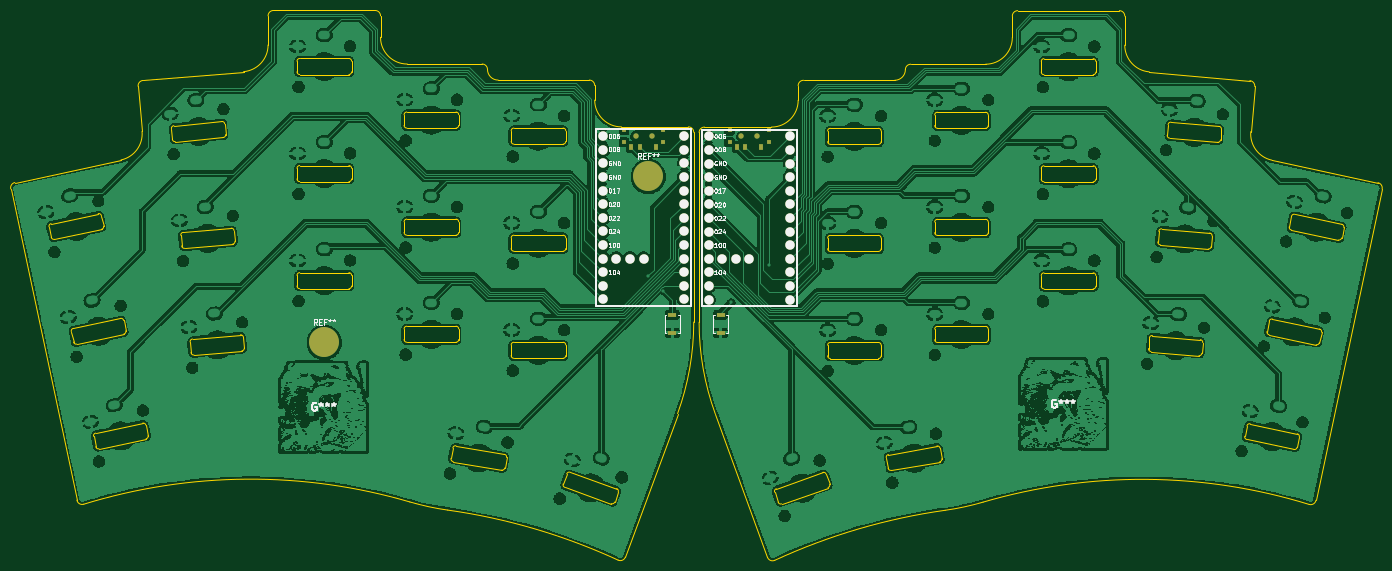
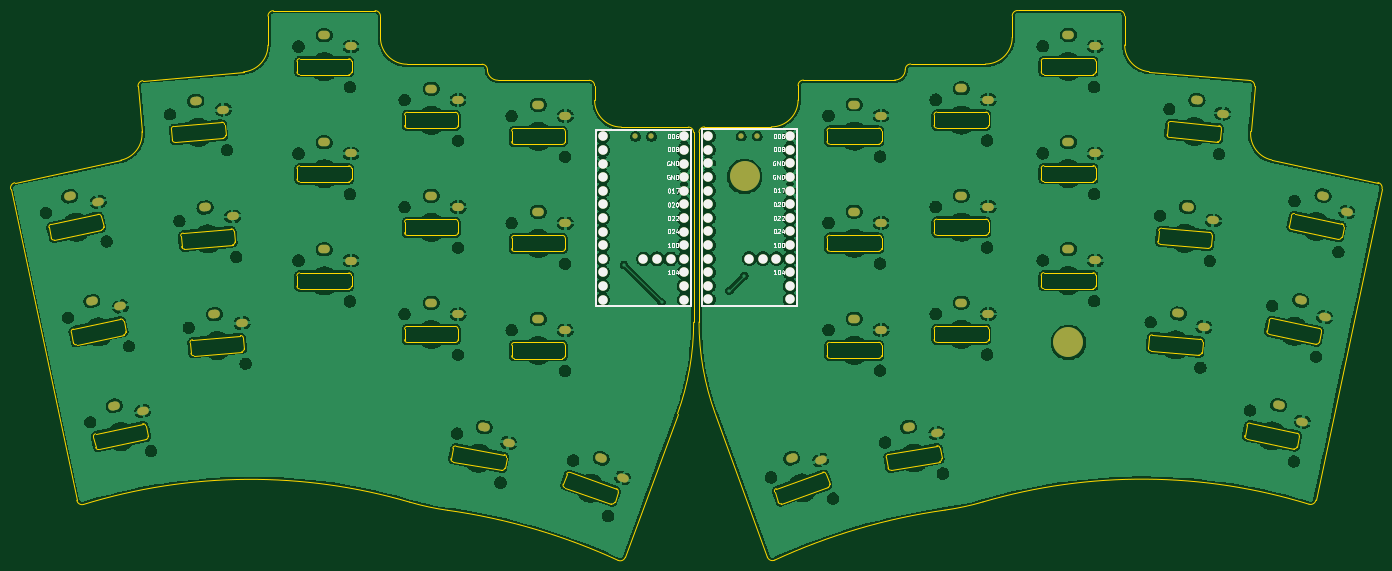
Circuit board: 9 layer files. Board 256.1 x 102.7 mm.
- bottom_copper: Mau Keys-B_Cu.gbr (495405 bytes)
- bottom_mask: Mau Keys-B_Mask.gbr (6636 bytes)
- paste: Mau Keys-B_Paste.gbr (451 bytes)
- bottom_silk: Mau Keys-B_Silkscreen.gbr (44000 bytes)
- outline: Mau Keys-Edge_Cuts.gbr (22623 bytes)
- top_copper: Mau Keys-F_Cu.gbr (1206316 bytes)
- top_mask: Mau Keys-F_Mask.gbr (2893 bytes)
- paste: Mau Keys-F_Paste.gbr (1101 bytes)
- top_silk: Mau Keys-F_Silkscreen.gbr (50452 bytes)

=== bottom_copper: Mau Keys-B_Cu.gbr (495405 bytes, source omitted) ===
=== bottom_mask: Mau Keys-B_Mask.gbr (6636 bytes, source omitted) ===
=== paste: Mau Keys-B_Paste.gbr ===
%TF.GenerationSoftware,KiCad,Pcbnew,9.0.0*%
%TF.CreationDate,2025-06-07T14:34:51-06:00*%
%TF.ProjectId,Mau Keys,4d617520-4b65-4797-932e-6b696361645f,rev?*%
%TF.SameCoordinates,Original*%
%TF.FileFunction,Paste,Bot*%
%TF.FilePolarity,Positive*%
%FSLAX46Y46*%
G04 Gerber Fmt 4.6, Leading zero omitted, Abs format (unit mm)*
G04 Created by KiCad (PCBNEW 9.0.0) date 2025-06-07 14:34:51*
%MOMM*%
%LPD*%
G01*
G04 APERTURE LIST*
G04 APERTURE END LIST*
M02*

=== bottom_silk: Mau Keys-B_Silkscreen.gbr (44000 bytes, source omitted) ===
=== outline: Mau Keys-Edge_Cuts.gbr (22623 bytes, source omitted) ===
=== top_copper: Mau Keys-F_Cu.gbr (1206316 bytes, source omitted) ===
=== top_mask: Mau Keys-F_Mask.gbr ===
%TF.GenerationSoftware,KiCad,Pcbnew,9.0.0*%
%TF.CreationDate,2025-06-07T14:34:51-06:00*%
%TF.ProjectId,Mau Keys,4d617520-4b65-4797-932e-6b696361645f,rev?*%
%TF.SameCoordinates,Original*%
%TF.FileFunction,Soldermask,Top*%
%TF.FilePolarity,Negative*%
%FSLAX46Y46*%
G04 Gerber Fmt 4.6, Leading zero omitted, Abs format (unit mm)*
G04 Created by KiCad (PCBNEW 9.0.0) date 2025-06-07 14:34:51*
%MOMM*%
%LPD*%
G01*
G04 APERTURE LIST*
%ADD10R,1.700000X0.900000*%
%ADD11C,1.000000*%
%ADD12R,0.900000X0.900000*%
%ADD13R,0.900000X1.250000*%
%ADD14C,5.600000*%
%ADD15C,1.752600*%
G04 APERTURE END LIST*
D10*
%TO.C,RSW1*%
X145000000Y-76700000D03*
X145000000Y-73300000D03*
%TD*%
D11*
%TO.C,SW_POWER2*%
X157885000Y-40005000D03*
X160885000Y-40005000D03*
D12*
X155685000Y-38905000D03*
X155685000Y-41105000D03*
X163085000Y-38905000D03*
X163085000Y-41105000D03*
D13*
X161635000Y-42080000D03*
X158635000Y-42080000D03*
X157135000Y-42080000D03*
%TD*%
D14*
%TO.C,REF\u002A\u002A*%
X140500000Y-47500000D03*
%TD*%
D15*
%TO.C,NNV2*%
X132000000Y-39962349D03*
X132000000Y-42502349D03*
X132000000Y-45042349D03*
X132000000Y-47582349D03*
X132000000Y-50122349D03*
X132000000Y-52662349D03*
X132000000Y-55202349D03*
X132000000Y-57742349D03*
X132000000Y-60282349D03*
X132000000Y-62822349D03*
X132000000Y-65362349D03*
X132000000Y-67902349D03*
X132000000Y-70442349D03*
X147240000Y-39962349D03*
X147240000Y-42502349D03*
X147240000Y-45042349D03*
X147240000Y-47582349D03*
X147240000Y-50122349D03*
X147240000Y-52662349D03*
X147240000Y-55202349D03*
X147240000Y-57742349D03*
X147240000Y-60282349D03*
X147240000Y-62822349D03*
X147240000Y-65362349D03*
X147240000Y-67902349D03*
X147240000Y-70442349D03*
X134540000Y-62822349D03*
X137080000Y-62822349D03*
X139620000Y-62822349D03*
%TD*%
D11*
%TO.C,SW_POWER1*%
X138120000Y-39962349D03*
X141120000Y-39962349D03*
D12*
X135920000Y-38862349D03*
X135920000Y-41062349D03*
X143320000Y-38862349D03*
X143320000Y-41062349D03*
D13*
X141870000Y-42037349D03*
X138870000Y-42037349D03*
X137370000Y-42037349D03*
%TD*%
D14*
%TO.C,REF\u002A\u002A*%
X80000000Y-78500000D03*
%TD*%
D10*
%TO.C,RSW2*%
X154000000Y-76700000D03*
X154000000Y-73300000D03*
%TD*%
D15*
%TO.C,NNV2_R1*%
X151760000Y-40000000D03*
X151760000Y-42540000D03*
X151760000Y-45080000D03*
X151760000Y-47620000D03*
X151760000Y-50160000D03*
X151760000Y-52700000D03*
X151760000Y-55240000D03*
X151760000Y-57780000D03*
X151760000Y-60320000D03*
X151760000Y-62860000D03*
X151760000Y-65400000D03*
X151760000Y-67940000D03*
X151760000Y-70480000D03*
X167000000Y-40000000D03*
X167000000Y-42540000D03*
X167000000Y-45080000D03*
X167000000Y-47620000D03*
X167000000Y-50160000D03*
X167000000Y-52700000D03*
X167000000Y-55240000D03*
X167000000Y-57780000D03*
X167000000Y-60320000D03*
X167000000Y-62860000D03*
X167000000Y-65400000D03*
X167000000Y-67940000D03*
X167000000Y-70480000D03*
X154300000Y-62860000D03*
X156840000Y-62860000D03*
X159380000Y-62860000D03*
%TD*%
M02*

=== paste: Mau Keys-F_Paste.gbr ===
%TF.GenerationSoftware,KiCad,Pcbnew,9.0.0*%
%TF.CreationDate,2025-06-07T14:34:51-06:00*%
%TF.ProjectId,Mau Keys,4d617520-4b65-4797-932e-6b696361645f,rev?*%
%TF.SameCoordinates,Original*%
%TF.FileFunction,Paste,Top*%
%TF.FilePolarity,Positive*%
%FSLAX46Y46*%
G04 Gerber Fmt 4.6, Leading zero omitted, Abs format (unit mm)*
G04 Created by KiCad (PCBNEW 9.0.0) date 2025-06-07 14:34:51*
%MOMM*%
%LPD*%
G01*
G04 APERTURE LIST*
%ADD10R,1.700000X0.900000*%
%ADD11R,0.900000X0.900000*%
%ADD12R,0.900000X1.250000*%
G04 APERTURE END LIST*
D10*
%TO.C,RSW1*%
X145000000Y-76700000D03*
X145000000Y-73300000D03*
%TD*%
D11*
%TO.C,SW_POWER2*%
X155685000Y-38905000D03*
X155685000Y-41105000D03*
X163085000Y-38905000D03*
X163085000Y-41105000D03*
D12*
X161635000Y-42080000D03*
X158635000Y-42080000D03*
X157135000Y-42080000D03*
%TD*%
D11*
%TO.C,SW_POWER1*%
X135920000Y-38862349D03*
X135920000Y-41062349D03*
X143320000Y-38862349D03*
X143320000Y-41062349D03*
D12*
X141870000Y-42037349D03*
X138870000Y-42037349D03*
X137370000Y-42037349D03*
%TD*%
D10*
%TO.C,RSW2*%
X154000000Y-76700000D03*
X154000000Y-73300000D03*
%TD*%
M02*

=== top_silk: Mau Keys-F_Silkscreen.gbr (50452 bytes, source omitted) ===
